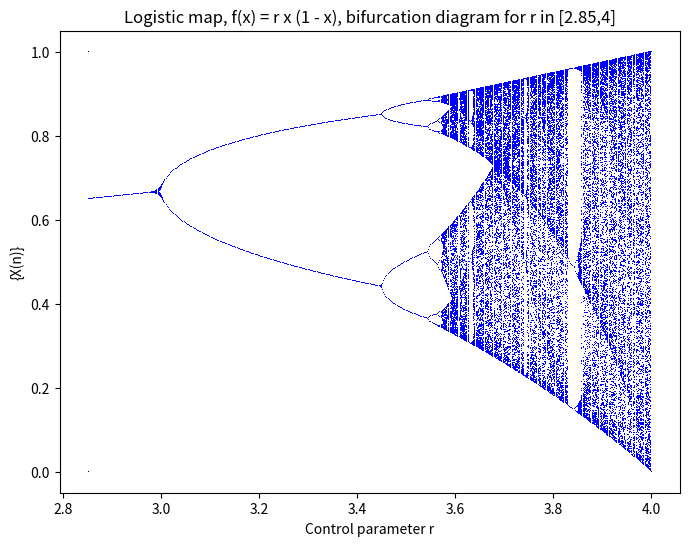

This figure's Python source:
# LogisticBifn.py:
#	Plot a bifurcation diagram for the Logistic map.

# Import modules
from numpy import *
from pylab import *

# Define the Logistic map's function 
def LogisticMap(r,x):
	return r * x * (1.0 - x)

# Setup parameter range
rlow  = 2.85
rhigh = 4.0

# Setup the plot
# It's numbered 1 and is 8 x 6 inches.
figure(1,(8,6))
# Stuff parameter range into a string via the string formating commands.
TitleString  = 'Logistic map, f(x) = r x (1 - x), '
TitleString += 'bifurcation diagram for r in [%g,%g]' % (rlow,rhigh)
title(TitleString)
# Label axes
xlabel('Control parameter r')
ylabel('{X(n)}')

# This command turns off matplotlib's interactive mode.
# If you want to see the graphics commands as they're created,
#	comment out this line and the ion() command at the end.
#ioff()

# We tell plot()'s autoscaling the range in (r,x) we want by
#	putting dots at the corners of the desired data window.
#	Otherwise, the plot constantly rescales with new data.
plot([rhigh], [1.0], 'k,')
plot([rhigh], [0.0], 'k,')
plot([rlow], [0.0], 'k,')
plot([rlow], [1.0], 'k,')
# Note that plot()'s autoscaling is erratic is how it sets the x scale,
#	sometimes adding extra space at low or high x.
# Should override the default autoscaling.

# Set the initial condition used across the different parameters
ic = 0.2
# Establish the arrays to hold the set of iterates at each parameter value
# The iterates we'll throw away
nTransients = 200
# This sets how much the attractor is filled in
nIterates = 250
# This sets how dense the bifurcation diagram will be
nSteps = 500
# Sweep the control parameter over the desired range
rInc = (rhigh-rlow)/float(nSteps)
for r in arange(rlow,rhigh,rInc):
	# Set the initial condition to the reference value
	state = ic
	# Throw away the transient iterations
	for i in range(nTransients):
		state = LogisticMap(r,state)
	# Now store the next batch of iterates
	rsweep = [ ]   # The parameter value
	x = [ ]        # The iterates
	for i in range(nIterates):
		state = LogisticMap(r,state)
		rsweep.append(r)
		x.append( state )
	plot(rsweep, x, 'b,') # Plot the list of (r,x) pairs as pixels

# Use this to save figure as a bitmap png file
#savefig('LogisticBifn', dpi=600)

# Turn on matplotlib's interactive mode.
#ion()

# Display plot in window
show()
